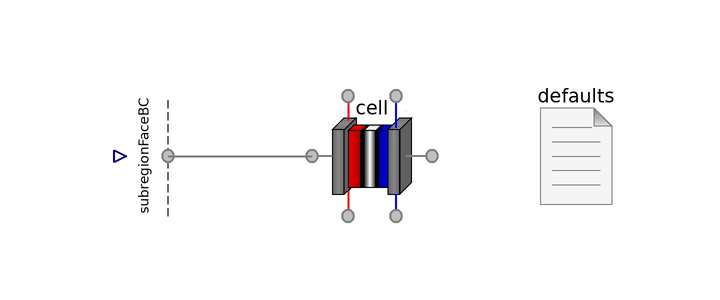

The Modelica model whose source follows is shown above as a component diagram (icons at their Placement, wires along their Line points).

model CellProfile6
        "Apply boundary conditions to a cell according to a test profile"
        extends Modelica.Icons.Example;
        inner FCSys.BCs.Defaults defaults(
          p=149.6*U.kPa,
          T=333.15*U.K,
          analysis=true)
          annotation (Placement(transformation(extent={{24,-8},{44,12}})));
        replaceable FCSys.Assemblies.Cells.CellSSIC cell annotation (
            __Dymola_choicesFromPackage=true, Placement(transformation(extent={
                  {-10,-10},{10,10}})));

        replaceable BCs.Face.Subregion0Current subregionFaceBC[1, 1](graphite(
            each inclC=true,
            each 'incle-'=true,
            each 'e-'(redeclare FCSys.BCs.Face.Species.Material.Current
                materialBC, redeclare Modelica.Blocks.Sources.Ramp materialSpec(
                  height=1*U.A, duration=50)))) annotation (Placement(
              transformation(
              extent={{-10,-10},{10,10}},
              rotation=90,
              origin={-38,0})));

      equation
        connect(subregionFaceBC.face, cell.anFPX) annotation (Line(
            points={{-34,3.65701e-16},{-22,3.65701e-16},{-22,6.10623e-16},{-10,
                6.10623e-16}},
            color={127,127,127},
            thickness=0.5,
            smooth=Smooth.None));
        annotation (
          Diagram(graphics),
          experiment(StopTime=100, Tolerance=1e-06),
          experimentSetupOutput,
          Commands(file=
                "resources/scripts/Dymola/Subassemblies.Cells.Examples.CellProfile.mos"),

          Icon(graphics),
          Diagram(graphics),
          experiment(StopTime=600, Tolerance=1e-08),
          experimentSetupOutput,
          Icon(graphics));
      end CellProfile6;